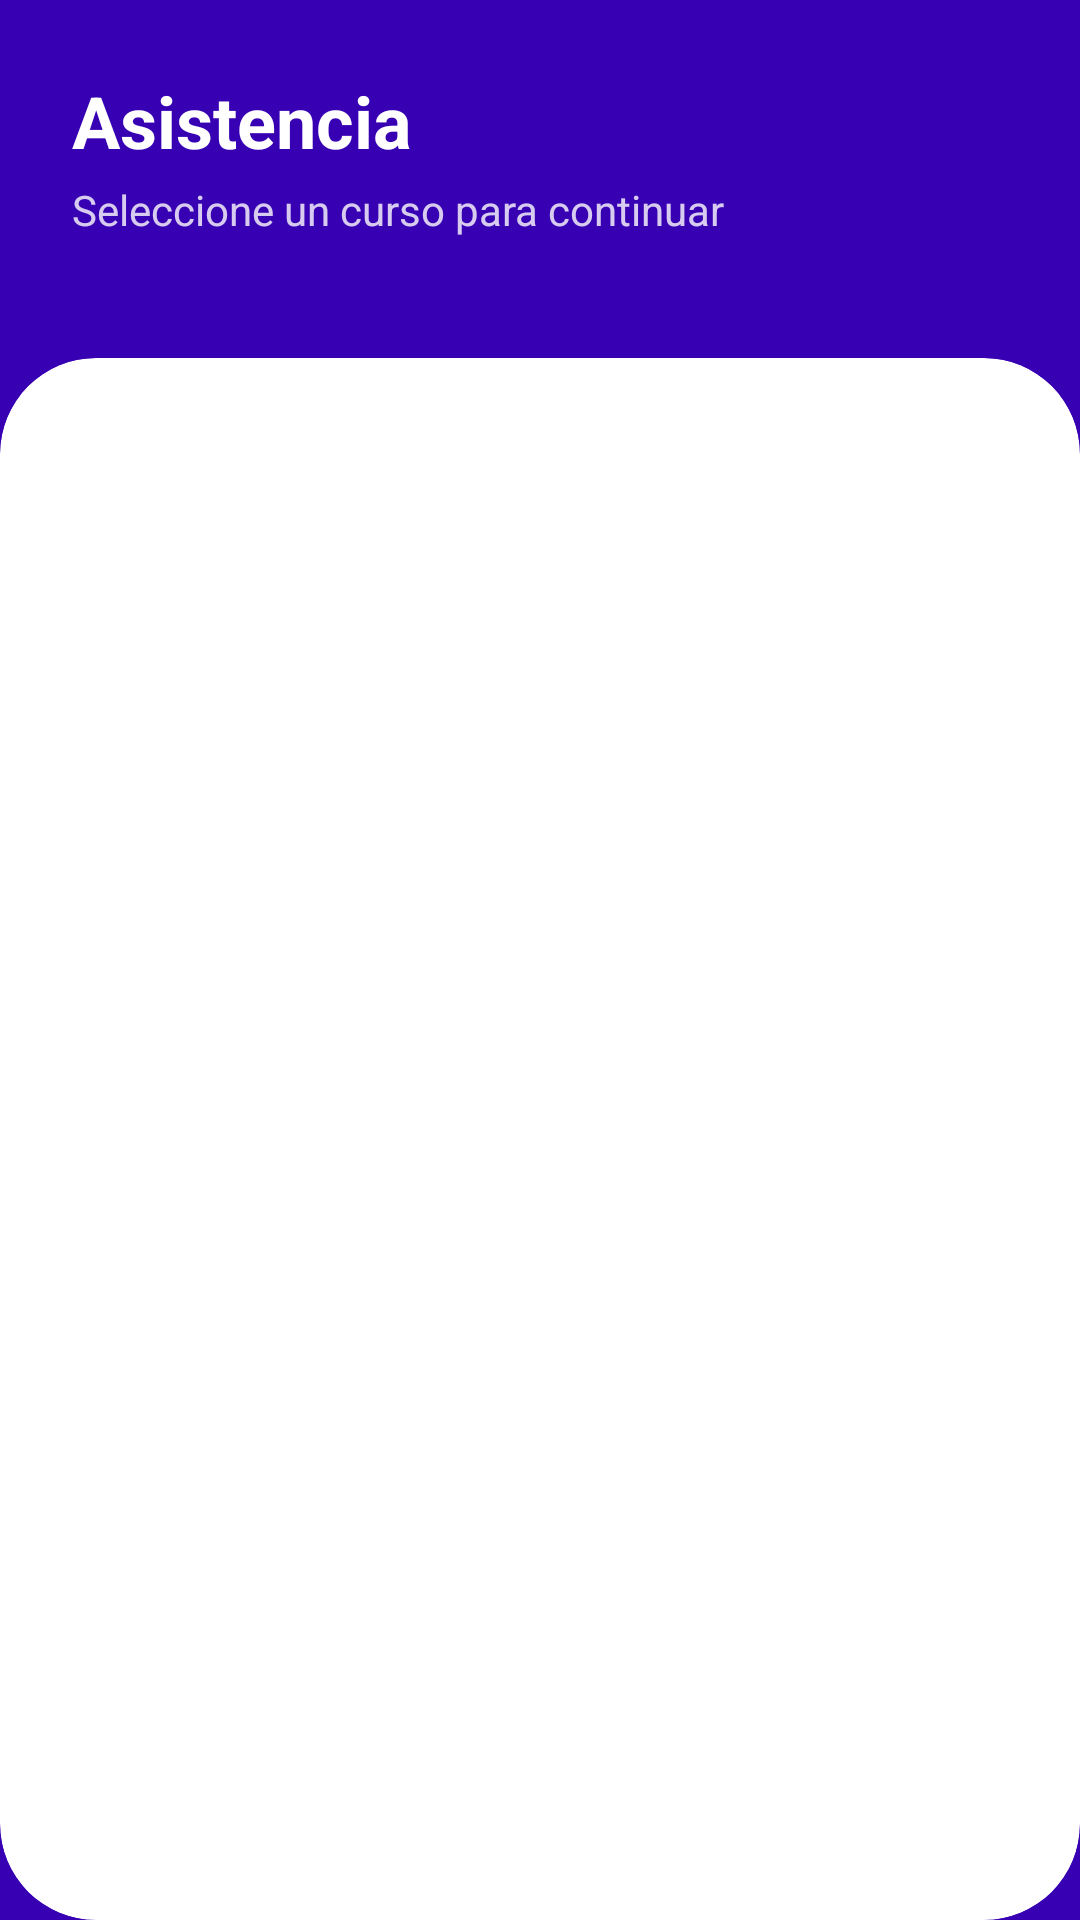

This screen was rendered from an Android layout file. Write that file and the resources it references.
<!-- AndroidManifest.xml: application theme Theme.AcademicApp -->
<!-- res/layout/fragment_lista_cursos.xml -->
<?xml version="1.0" encoding="utf-8"?>
<androidx.constraintlayout.widget.ConstraintLayout
    xmlns:android="http://schemas.android.com/apk/res/android"
    xmlns:app="http://schemas.android.com/apk/res-auto"
    xmlns:tools="http://schemas.android.com/tools"
    android:layout_width="match_parent"
    android:layout_height="match_parent"
    android:background="@color/colorPrimaryDark">

    <LinearLayout
        android:id="@+id/layoutHeader"
        android:layout_width="match_parent"
        android:layout_height="wrap_content"
        android:orientation="vertical"
        android:padding="24dp"
        app:layout_constraintTop_toTopOf="parent">

        <TextView
            android:id="@+id/tvTituloPestana"
            android:layout_width="wrap_content"
            android:layout_height="wrap_content"
            android:text="Asistencia"
            android:textColor="@color/colorTextWhite"
            android:textSize="24sp"
            android:textStyle="bold" />

        <TextView
            android:id="@+id/tvSubtituloPestana"
            android:layout_width="wrap_content"
            android:layout_height="wrap_content"
            android:text="Seleccione un curso para continuar"
            android:textColor="#CCFFFFFF"
            android:textSize="14sp"
            android:layout_marginTop="4dp"/>

    </LinearLayout>

    <androidx.cardview.widget.CardView
        android:layout_width="match_parent"
        android:layout_height="0dp"
        app:cardCornerRadius="32dp"
        app:cardElevation="0dp"
        android:layout_marginTop="16dp"
        app:layout_constraintBottom_toBottomOf="parent"
        app:layout_constraintTop_toBottomOf="@id/layoutHeader">

        <androidx.constraintlayout.widget.ConstraintLayout
            android:layout_width="match_parent"
            android:layout_height="match_parent"
            android:padding="20dp">

            <androidx.recyclerview.widget.RecyclerView
                android:id="@+id/rvCursos"
                android:layout_width="match_parent"
                android:layout_height="match_parent"
                tools:listitem="@layout/item_curso_profesor" />

            <ProgressBar
                android:id="@+id/progressCursos"
                android:layout_width="wrap_content"
                android:layout_height="wrap_content"
                android:visibility="gone"
                app:layout_constraintTop_toTopOf="parent"
                app:layout_constraintBottom_toBottomOf="parent"
                app:layout_constraintStart_toStartOf="parent"
                app:layout_constraintEnd_toEndOf="parent"/>

        </androidx.constraintlayout.widget.ConstraintLayout>
    </androidx.cardview.widget.CardView>
</androidx.constraintlayout.widget.ConstraintLayout>
<!-- res/layout/item_curso_profesor.xml (included above) -->
<?xml version="1.0" encoding="utf-8"?>
<androidx.cardview.widget.CardView
    xmlns:android="http://schemas.android.com/apk/res/android"
    xmlns:app="http://schemas.android.com/apk/res-auto"
    android:layout_width="match_parent"
    android:layout_height="wrap_content"
    android:layout_marginBottom="12dp"
    app:cardCornerRadius="16dp"
    app:cardElevation="2dp">

    <LinearLayout
        android:layout_width="match_parent"
        android:layout_height="wrap_content"
        android:gravity="center_vertical"
        android:orientation="horizontal"
        android:padding="16dp">

        <TextView
            android:id="@+id/tvCursoIcono"
            android:layout_width="wrap_content"
            android:layout_height="wrap_content"
            android:text="📚"
            android:textSize="24sp" />

        <LinearLayout
            android:layout_width="0dp"
            android:layout_height="wrap_content"
            android:layout_marginStart="16dp"
            android:layout_weight="1"
            android:orientation="vertical">

            <TextView
                android:id="@+id/tvCursoNombre"
                android:layout_width="wrap_content"
                android:layout_height="wrap_content"
                android:text="Nombre del Curso"
                android:textColor="@color/colorTextPrimary"
                android:textSize="16sp"
                android:textStyle="bold" />

            <TextView
                android:id="@+id/tvGradoCurso"
                android:layout_width="wrap_content"
                android:layout_height="wrap_content"
                android:text="Grado"
                android:textColor="@color/colorTextSecondary"
                android:textSize="14sp" />

        </LinearLayout>

        <ImageView
            android:layout_width="wrap_content"
            android:layout_height="wrap_content"
            android:src="@drawable/ic_arrow_forward" />

    </LinearLayout>
</androidx.cardview.widget.CardView>
<!-- resources referenced by this layout -->
<resources>
  <color name="colorPrimaryDark">#3700B3</color>
  <color name="colorTextPrimary">#000000</color>
  <color name="colorTextSecondary">#808080</color>
  <color name="colorTextWhite">#FFFFFF</color>
  <style name="Theme.AcademicApp" parent="Theme.MaterialComponents.DayNight.NoActionBar">
          <item name="colorPrimary">@color/colorPrimary</item>
          <item name="colorPrimaryVariant">@color/colorPrimaryDark</item>
          <item name="colorSecondary">@color/colorAccent</item>
          <item name="android:colorBackground">@color/colorBackground</item>
          <item name="android:windowBackground">@color/colorBackground</item>
          <item name="android:statusBarColor">@color/colorPrimaryDark</item>
          <item name="android:navigationBarColor">@color/colorSurface</item>
      </style>
  <color name="colorPrimary">#6200EE</color>
  <color name="colorAccent">#03DAC6</color>
  <color name="colorBackground">#FFFFFF</color>
  <color name="colorSurface">#FFFFFF</color>
</resources>
